Labelled photos from "ITS", an image-classification folder in ncf-fcn/reside_dataset_mod. The possible labels are: clear, haze.

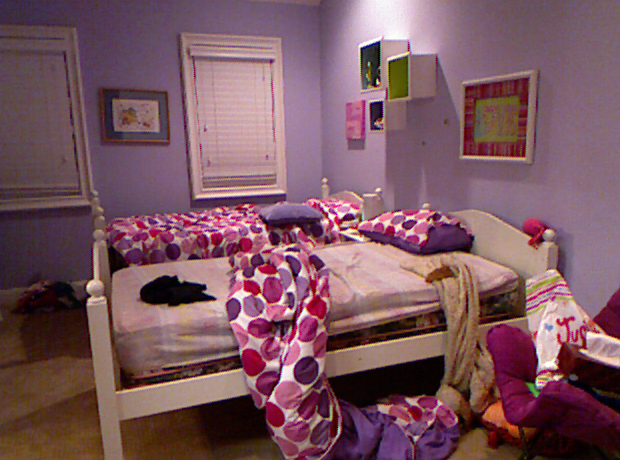
Label: clear

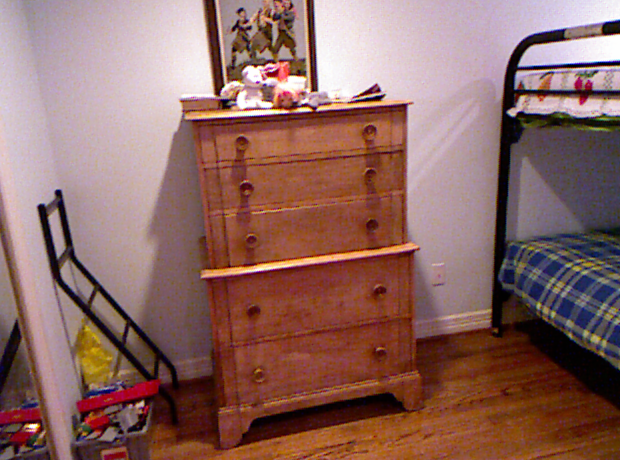
Label: clear

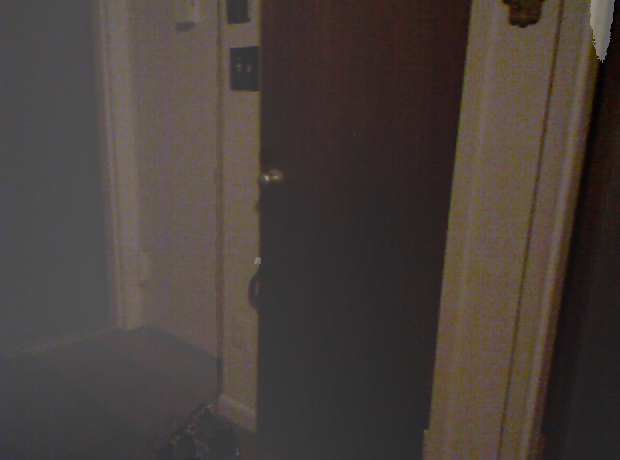
Label: haze

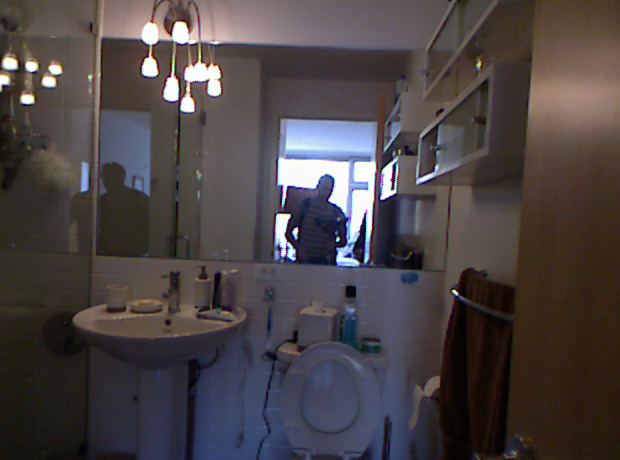
Label: clear

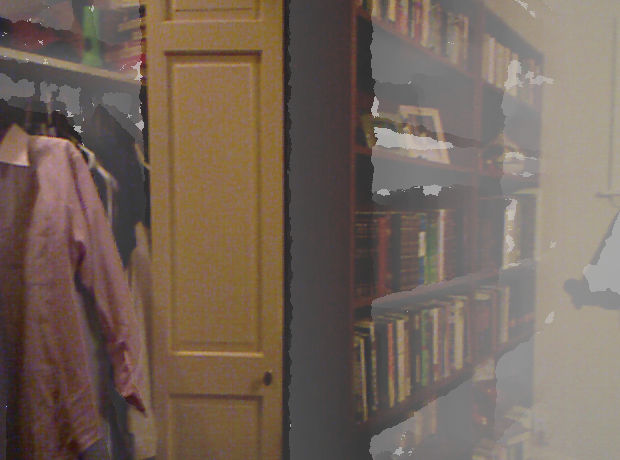
Label: haze

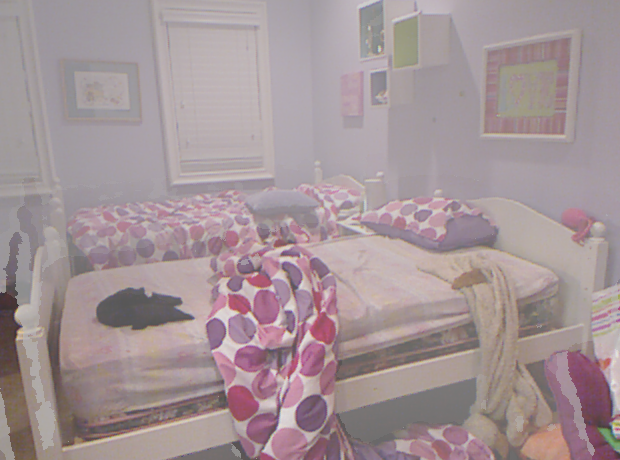
Label: haze
